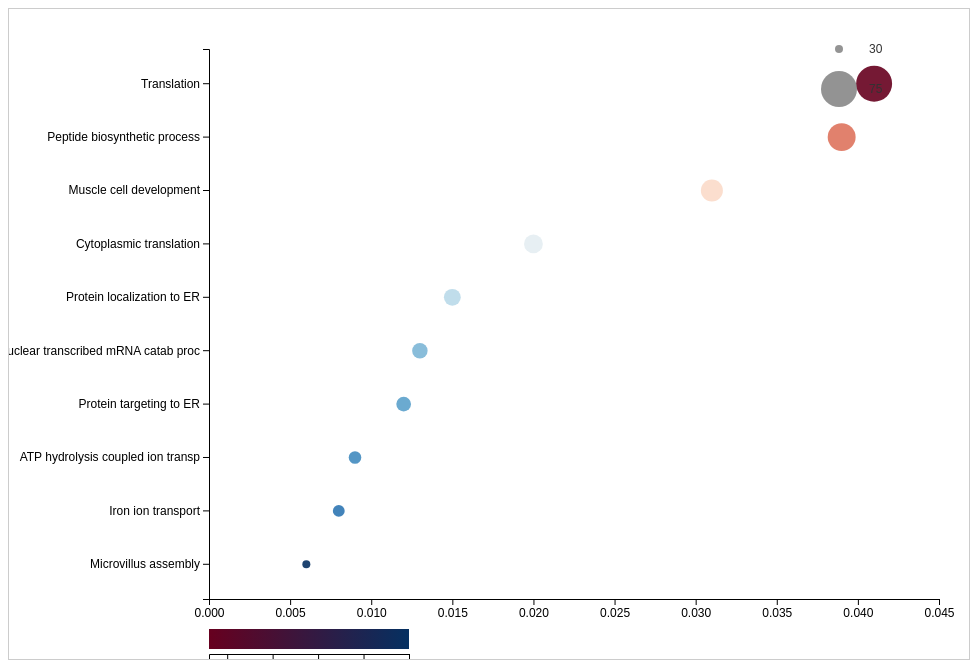
D3 v7 page, settled after 480 driven frames (8 s of simulated time); the page loaded 1 data file(s).


    const tooltip = d3.select("#tooltip");
    let currentData = [];

    function createColorLegend(svg, color, config, margin) {
      const legendWidth = 200, legendHeight = 20;
      const legend = svg.append("g")
        .attr("class", "color-legend")
        .attr("transform", `translate(${margin.left}, ${config.height - 30})`);

      const defs = svg.append("defs");
      const gradient = defs.append("linearGradient")
        .attr("id", "gradient")
        .attr("x1", "0%").attr("y1", "0%")
        .attr("x2", "100%").attr("y2", "0%");

      gradient.selectAll("stop")
        .data(color.range())
        .enter().append("stop")
        .attr("offset", (d, i) => i / (color.range().length - 1))
        .attr("stop-color", d => d);

      legend.append("rect")
        .attr("width", legendWidth)
        .attr("height", legendHeight)
        .style("fill", "url(#gradient)");

      const scale = d3.scaleLinear()
        .domain(color.domain())
        .range([0, legendWidth]);

      legend.append("g")
        .attr("transform", `translate(0, ${legendHeight + 5})`)
        .call(d3.axisBottom(scale).ticks(4))
        .style("font-size", config.fontSize + "px");
    }

    function createSizeLegend(svg, r, config, margin, isBottom) {
      const legend = svg.append("g")
        .attr("class", "size-legend")
        .attr("transform", isBottom ? 
          `translate(${margin.left + 300}, ${config.height - 60})` : 
          `translate(${config.width - 150}, ${margin.top})`);

      const sizes = r.domain();
      const labels = [Math.min(...sizes), Math.max(...sizes)];

      legend.selectAll("circle")
        .data(labels)
        .enter().append("circle")
        .attr("cx", 20)
        .attr("cy", (d, i) => i * 40)
        .attr("r", d => r(d))
        .attr("fill", "#666")
        .attr("opacity", 0.7);

      legend.selectAll("text")
        .data(labels)
        .enter().append("text")
        .attr("x", 50)
        .attr("y", (d, i) => i * 40 + 4)
        .text(d => d)
        .style("font-size", config.fontSize + "px");
    }

    function drawChart(data, config) {
      currentData = data;
      const svg = d3.select("#chart");
      svg.selectAll("*").remove();

      const width = config.width;
      const height = config.height;
      const fontSize = config.fontSize;
      const margin = { top: 40, right: 30, bottom: 60, left: 200 };

      svg.attr("width", width).attr("height", height);

      const innerWidth = width - margin.left - margin.right;
      const innerHeight = height - margin.top - margin.bottom;

      const x = d3.scaleLinear()
        .domain([0, d3.max(data, d => d["Gene Ratio"])]).nice()
        .range([0, innerWidth]);

      const y = d3.scaleBand()
        .domain(data.map(d => d["GO Term"]))
        .range([0, innerHeight])
        .padding(0.3);

      const r = d3.scaleSqrt()
        .domain(d3.extent(data, d => d["Gene Count"]))
        .range([4, 18]);

      let color;
      if (config.colorScale === "RedBlueClassic") {
        color = d3.scaleLinear()
          .domain(d3.extent(data, d => d["-log10(FDR)"]))
          .range(["red", "blue"]);
      } else if (config.colorScale === "Custom") {
        const start = document.getElementById("startColor").value;
        const end = document.getElementById("endColor").value;
        color = d3.scaleLinear()
          .domain(d3.extent(data, d => d["-log10(FDR)"]))
          .range([start, end]);
      } else {
        color = d3.scaleSequential()
          .domain(d3.extent(data, d => d["-log10(FDR)"]).reverse())
          .interpolator(d3[config.colorScale]);
      }

      const g = svg.append("g")
        .attr("transform", `translate(${margin.left},${margin.top})`);

      g.selectAll('circle')
        .data(data)
        .enter().append('circle')
        .attr('cx', d => x(d["Gene Ratio"]))
        .attr('cy', d => y(d["GO Term"]) + y.bandwidth() / 2)
        .attr('r', d => r(d["Gene Count"]))
        .attr('fill', d => color(d["-log10(FDR)"]))
        .attr('opacity', 0.9)
        .on("mouseover", function (event, d) {
          tooltip.style("display", "block")
            .html(`<strong>${d["GO Term"]}</strong><br>
                   Gene Ratio: ${d["Gene Ratio"]}<br>
                   Gene Count: ${d["Gene Count"]}<br>
                   -log10(FDR): ${d["-log10(FDR)"].toFixed(2)}`);
        })
        .on("mousemove", function (event) {
          tooltip.style("left", (event.pageX + 10) + "px")
                 .style("top", (event.pageY - 28) + "px");
        })
        .on("mouseout", function () {
          tooltip.style("display", "none");
        });

      g.append("g")
        .attr("transform", `translate(0,${innerHeight})`)
        .call(d3.axisBottom(x).tickSizeOuter(0))
        .selectAll("text")
        .style("font-size", fontSize + "px");

      g.append("g")
        .call(d3.axisLeft(y))
        .selectAll("text")
        .style("font-size", fontSize + "px");

      // Legends
      svg.selectAll(".color-legend, .size-legend").remove();
      if (document.getElementById("showLegends").checked) {
        createColorLegend(svg, color, { width, height, fontSize }, margin);
        createSizeLegend(svg, r, { width, height, fontSize }, margin, 
          document.getElementById("legendBottom").checked);
      }
    }

    function loadCSVFromFile(file) {
      const reader = new FileReader();
      reader.onload = function (e) {
        const parsed = d3.csvParse(e.target.result, d3.autoType);
        drawChart(parsed, getConfig());
      };
      reader.readAsText(file);
    }

    function getConfig() {
      return {
        fontSize: +document.getElementById("fontSize").value,
        colorScale: document.getElementById("colorScale").value,
        width: +document.getElementById("chartWidth").value,
        height: +document.getElementById("chartHeight").value
      };
    }

    // Event listeners
    document.getElementById("fileInput").addEventListener("change", (e) => {
      if (e.target.files.length > 0) {
        loadCSVFromFile(e.target.files[0]);
      }
    });

    document.getElementById("colorScale").addEventListener("change", function () {
      document.getElementById("customColorInputs").style.display = 
        this.value === "Custom" ? "inline-block" : "none";
    });

    document.querySelectorAll("#fontSize, #colorScale, #chartWidth, #chartHeight, #startColor, #endColor, #showLegends, #legendBottom")
      .forEach(el => el.addEventListener("input", () => drawChart(currentData, getConfig())));

    // Load default data
    d3.csv("go_dotplot.csv", d3.autoType).then(data => {
      drawChart(data, getConfig());
    }).catch(error => {
      console.log("No default CSV found - ready for file upload");
    });
  
    // Export SVG
    document.getElementById("exportSVG").addEventListener("click", () => {
      const svgElement = document.getElementById("chart");
      const serializer = new XMLSerializer();
      const source = serializer.serializeToString(svgElement);
      const blob = new Blob([source], { type: "image/svg+xml;charset=utf-8" });
      const url = URL.createObjectURL(blob);
      const a = document.createElement("a");
      a.href = url;
      a.download = "go_dotplot.svg";
      document.body.appendChild(a);
      a.click();
      document.body.removeChild(a);
      URL.revokeObjectURL(url);
    });

    // Export PNG using canvas
    document.getElementById("exportPNG").addEventListener("click", () => {
      const svgElement = document.getElementById("chart");
      const serializer = new XMLSerializer();
      const source = serializer.serializeToString(svgElement);

      const canvas = document.createElement("canvas");
      canvas.width = svgElement.clientWidth;
      canvas.height = svgElement.clientHeight;
      const ctx = canvas.getContext("2d");

      const img = new Image();
      const svgBlob = new Blob([source], { type: "image/svg+xml;charset=utf-8" });
      const url = URL.createObjectURL(svgBlob);

      img.onload = function () {
        ctx.drawImage(img, 0, 0);
        URL.revokeObjectURL(url);
        const pngUrl = canvas.toDataURL("image/png");
        const a = document.createElement("a");
        a.href = pngUrl;
        a.download = "go_dotplot.png";
        document.body.appendChild(a);
        a.click();
        document.body.removeChild(a);
      };
      img.src = url;
    });



### data: go_dotplot.csv
GO Term, Gene Ratio, Gene Count, -log10(FDR)
Translation, 0.041, 75, 3.7
Peptide biosynthetic process, 0.039, 60, 3.2
Muscle cell development, 0.031, 50, 2.8
Cytoplasmic translation, 0.020, 45, 2.5
Protein localization to ER, 0.015, 42, 2.3
Nuclear transcribed mRNA catab proc, 0.013, 40, 2.1
Protein targeting to ER, 0.012, 39, 2.0
ATP hydrolysis coupled ion transp, 0.009, 36, 1.9
Iron ion transport, 0.008, 35, 1.8
Microvillus assembly, 0.006, 30, 1.5